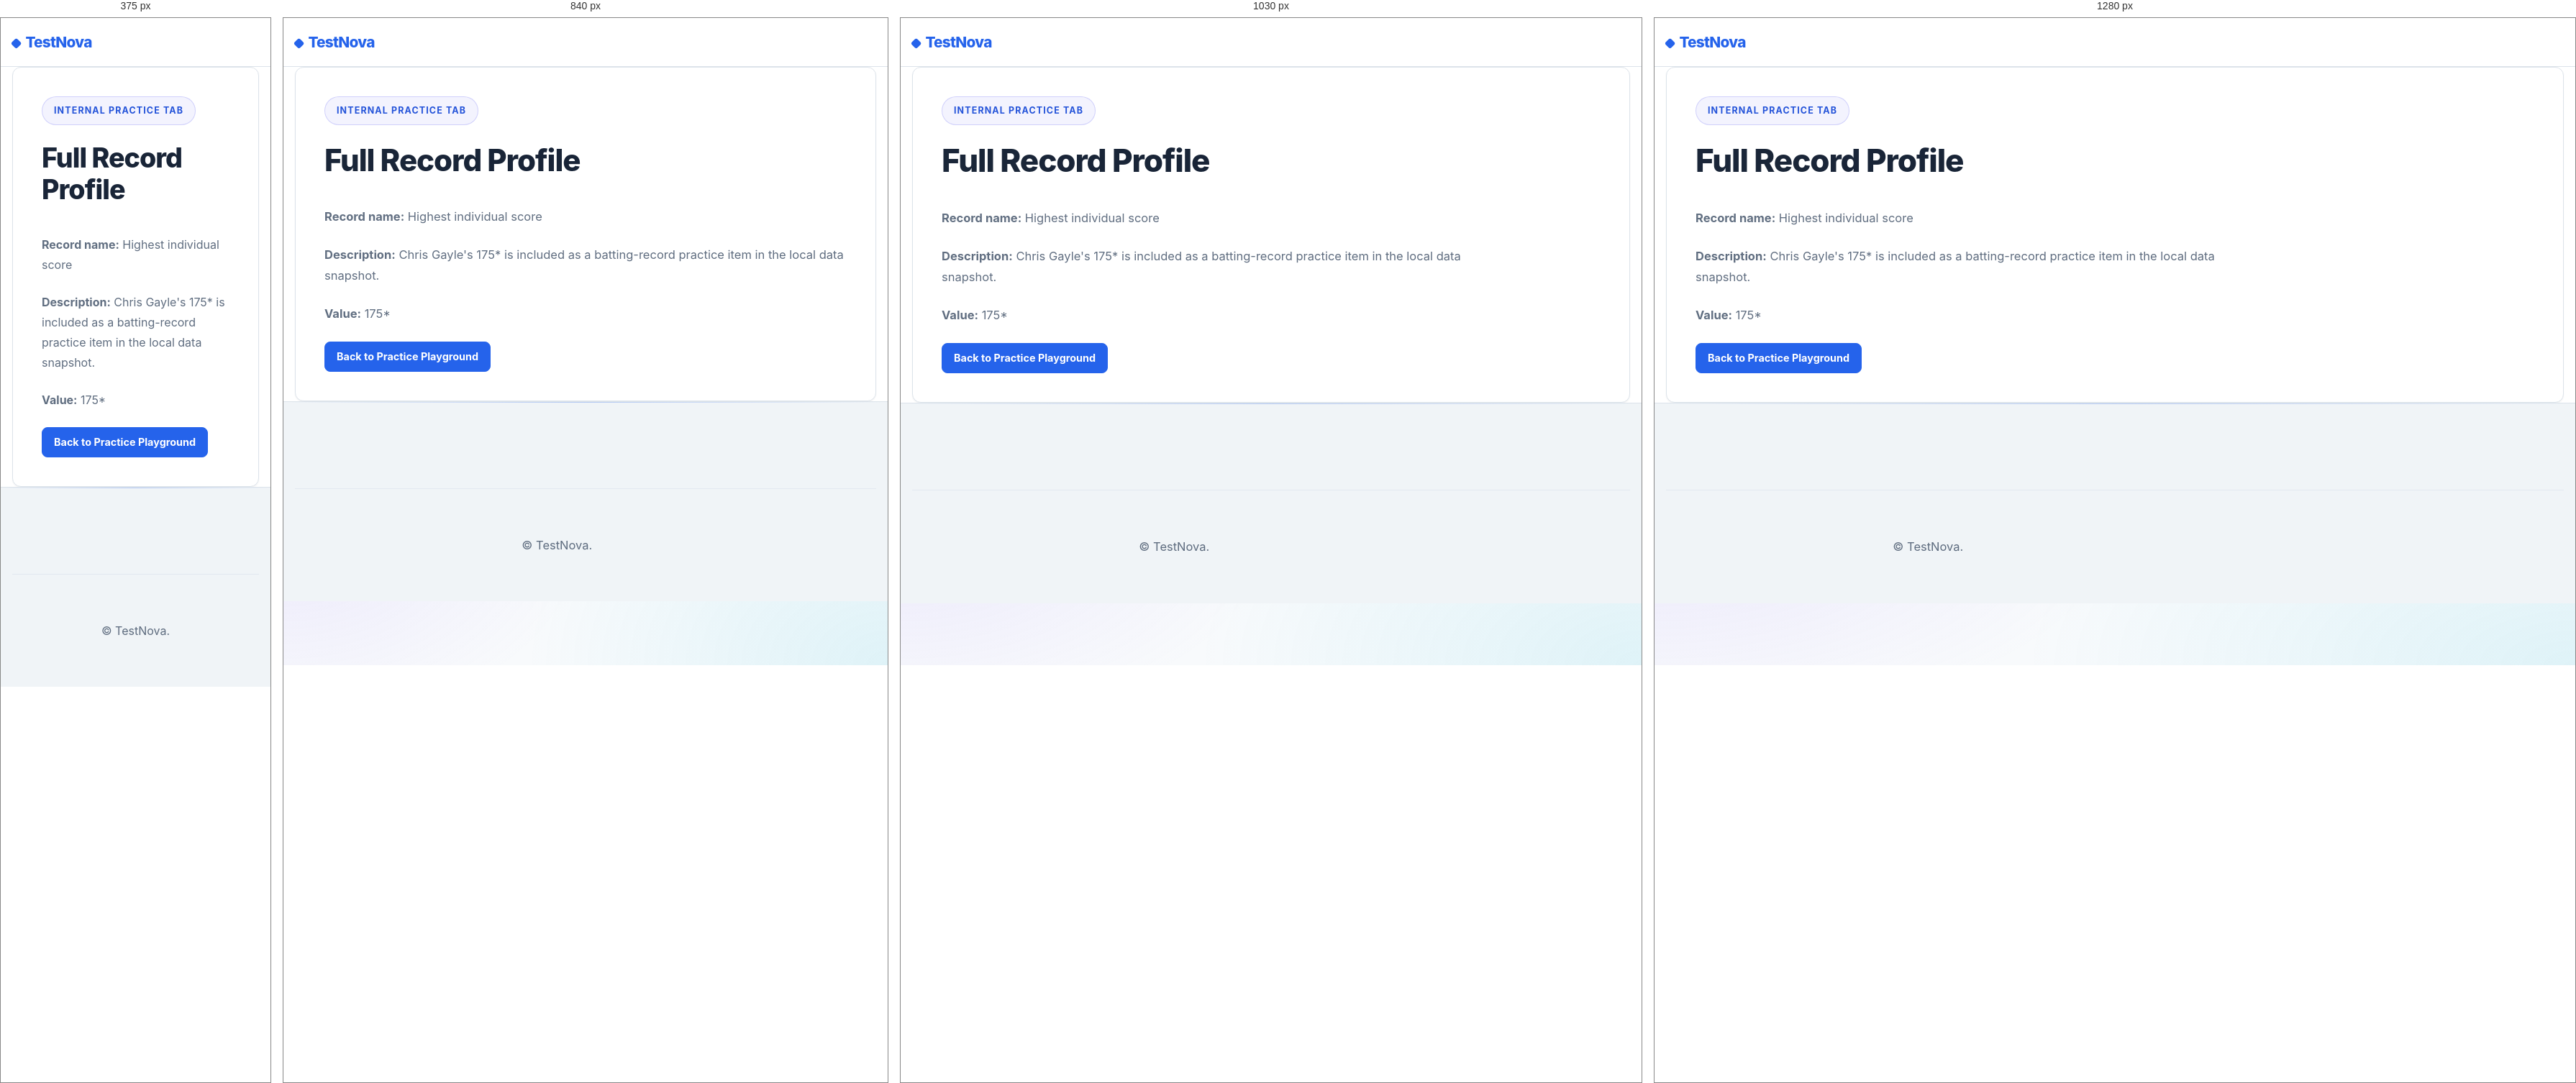
Rendered at 375 px, 840 px, 1030 px and 1280 px, left to right.

<!-- file: ipl-record-profile.html -->
<!DOCTYPE html>
<html lang="en">
<head>
  <meta charset="UTF-8" />
  <meta name="viewport" content="width=device-width, initial-scale=1.0" />
  <title>Full Record Profile | TestNova</title>
  <meta name="description" content="Automation-practice profile for an IPL batting record, designed for popup and multi-window testing exercises." />
  <link rel="stylesheet" href="styles.css?v=tutorial-catalog-1" />
  <link rel="stylesheet" href="design-system.css?v=tutorial-catalog-1" />
</head>
<body class="learning-page">
  <header class="topbar">
    <div class="container nav-container">
      <a class="brand" href="index.html">TestNova</a>
      <nav class="site-nav" aria-label="Primary navigation"></nav>
    </div>
  </header>
  <main class="page-hero-section">
    <div class="container">
      <article class="glass-card" data-testid="full-record-profile">
        <span class="section-tag">Internal practice tab</span>
        <h1>Full Record Profile</h1>
        <p><strong>Record name:</strong> Highest individual score</p>
        <p><strong>Description:</strong> Chris Gayle's 175* is included as a batting-record practice item in the local data snapshot.</p>
        <p><strong>Value:</strong> 175*</p>
        <a class="primary-btn" href="ipl-automation-practice.html" data-testid="back-to-practice">Back to Practice Playground</a>
      </article>
    </div>
  </main>
  <footer class="site-footer premium-footer">
    <div class="container footer-bottom">
      <p>&copy; <span data-year></span> TestNova.</p>
    </div>
  </footer>
  <script src="site.js?v=tutorial-catalog-1"></script>
  <script src="global-ui.js?v=tutorial-catalog-1"></script>
</body>
</html>


/* @media block from styles.css */
@media (max-width: 1180px) {
  .career-services-grid {
    grid-template-columns: repeat(3, minmax(0, 1fr));
  }
}

/* @media block from styles.css */
@media (max-width: 760px) {
  .career-services-grid {
    grid-template-columns: repeat(2, minmax(0, 1fr));
  }
}

/* @media block from styles.css */
@media (max-width: 560px) {
  .career-services-page .page-hero-section {
    padding-bottom: var(--space-md);
  }

  .career-services-page .nova-section {
    padding: var(--space-md) 0;
  }

  .career-services-page .page-header h1 {
    font-size: 2.35rem;
    margin-top: var(--space-sm);
    margin-bottom: var(--space-sm);
  }

  .career-services-page .page-header p {
    line-height: 1.55;
    margin-bottom: var(--space-sm);
  }

  .career-services-page .section-heading h2 {
    font-size: 1.85rem;
  }

  .career-services-grid {
    grid-template-columns: 1fr;
  }
}

/* @media block from styles.css */
@media (min-width: 900px) { /* Desktop layout for trainer */
  .trainer-layout {
    grid-template-columns: minmax(0, 0.9fr) minmax(0, 1.1fr);
    align-items: center;
  }
}

/* @media block from styles.css */
@media (max-width: 1180px) {
  .career-services-page .career-services-grid {
    grid-template-columns: repeat(3, minmax(0, 1fr));
  }
}

/* @media block from styles.css */
@media (max-width: 760px) {
  .career-services-page .career-services-grid {
    grid-template-columns: repeat(2, minmax(0, 1fr));
  }
}

/* @media block from styles.css */
@media (max-width: 560px) {
  .career-services-page .career-services-grid {
    grid-template-columns: 1fr;
  }
}

/* @media block from styles.css */
@media (min-width: 900px) {
  .hero-shell {
    grid-template-columns: minmax(0, 1.1fr) minmax(0, 0.9fr);
  }
  .hero-proof {
    grid-template-columns: repeat(2, minmax(0, 1fr));
  }
  .trainer-layout { /* Desktop layout for trainer */
    grid-template-columns: minmax(0, 0.9fr) minmax(0, 1.1fr);
    align-items: center;
  }
}

/* @media block from styles.css */
@media (max-width: 980px) {
  body.register-page .topbar .nav-container {
    min-height: 58px;
    padding: 0.55rem 0;
  }

  body.register-page .register-hero {
    align-items: flex-start;
    min-height: calc(100svh - 58px);
    padding: 0.75rem 0 1rem;
  }

  body.register-page .register-hero__layout {
    grid-template-columns: 1fr;
    gap: 0.75rem;
  }

  body.register-page .register-panel {
    order: -1;
  }

  .corporate-register-layout {
    gap: 1rem;
  }

  .corporate-register-panel {
    order: -1;
  }

  .corporate-register-copy h1 {
    margin: 0.45rem 0 0.4rem;
    font-size: clamp(1.9rem, 7vw, 2.6rem);
  }

  .corporate-register-copy p,
  .corporate-register-highlights {
    display: none;
  }

  body.register-page .register-hero__copy h1 {
    max-width: none;
    margin: 0.28rem 0 0.25rem;
    font-size: clamp(1.75rem, 8vw, 2.35rem);
  }

  body.register-page .register-hero__copy p {
    max-width: none;
    margin-bottom: 0;
    font-size: 0.93rem;
  }

  body.register-page .register-checks {
    display: none;
  }

  .feature-grid,
  .outcomes-grid,
  .testimonial-grid,
  .trust-grid,
  .footer-layout,
  .footer-links,
  .register-layout,
  .corporate-register-layout,
  .submission-summary {
    grid-template-columns: 1fr;
  }

  .corporate-register-hero {
    align-items: flex-start;
  }

  .page-grid { grid-template-columns: 1fr; }
  .page-sidebar {
    position: sticky;
    top: 5rem;
    z-index: 160;
    max-height: none;
    overflow: visible;
    margin-bottom: var(--space-lg);
    padding: 0;
    background: transparent;
    border: none;
    box-shadow: none;
    backdrop-filter: none;
    -webkit-backdrop-filter: none;
  }

  .sidebar-toggle {
    display: flex;
    align-items: center;
    justify-content: space-between;
    width: 100%;
    background: var(--tn-surface);
    border: 1px solid var(--tn-surface-border);
    border-radius: var(--radius-lg);
    padding: var(--space-sm) var(--space-md);
    cursor: pointer;
    font: inherit;
    color: var(--tn-text);
    text-align: left;
    margin-bottom: var(--space-sm);
    box-shadow: var(--tn-shadow);
    min-height: 54px;
  }

  .sidebar-toggle h3 {
    margin: 0;
    color: var(--tn-text);
    font-size: var(--font-size-base);
  }

  .sidebar-nav-content {
    display: grid;
    gap: 0.35rem;
    max-height: 0;
    overflow: hidden;
    opacity: 0;
    transform: translateY(-6px);
    transition: max-height 0.28s ease, opacity 0.2s ease, transform 0.2s ease, padding-top 0.28s ease, padding-bottom 0.28s ease;
    background: var(--tn-surface);
    border: 1px solid var(--tn-surface-border);
    border-radius: var(--radius-lg);
    box-shadow: var(--tn-shadow);
    padding: 0 var(--space-md);
  }

  .page-sidebar.open .sidebar-nav-content {
    max-height: min(68vh, 720px);
    overflow-y: auto;
    opacity: 1;
    transform: translateY(0);
    padding-top: var(--space-sm);
    padding-bottom: var(--space-sm);
  }

  .page-sidebar.open .sidebar-toggle .faq-icon::after {
    opacity: 0;
  }

  .page-sidebar .progress-panel {
    margin-bottom: var(--space-sm);
  }

  .section {
    scroll-margin-top: 6rem;
  }

  .trainer-layout {
    grid-template-columns: 1fr; /* Stack on mobile */
  }
}

/* @media block from styles.css */
@media (max-width: 780px) {
  .nav-container { gap: var(--space-xs); }
  .nav-toggle { display: inline-flex; align-items: center; justify-content: center; }
  .site-nav {
    position: absolute;
    top: 100%;
    left: 0;
    right: 0;
    background: var(--tn-bg-soft); /* Use soft background for mobile nav */
    border-bottom: 1px solid var(--tn-surface-border);
    flex-direction: column;
    align-items: stretch;
    padding: 0.75rem var(--space-sm) var(--space-sm);
    gap: 0.65rem;
    transform: translateY(-12px);
    opacity: 0;
    visibility: hidden;
    pointer-events: none;
    transition: opacity 0.2s ease, transform 0.2s ease, visibility 0.2s ease;
    box-shadow: 0 12px 24px rgba(34, 64, 168, 0.10);
    z-index: 150; /* Ensure mobile nav appears above floating buttons */
  }
  .site-nav.open {
    opacity: 1;
    visibility: visible;
    pointer-events: auto;
    transform: translateY(0);
  }
  .site-nav a { width: 100%; padding: 0.55rem 0.75rem; border-radius: var(--radius-sm); }
  .site-nav a:hover { background: var(--primary-soft); }
  .site-nav a.nav-cta,
  .site-nav a.nav-register { text-align: center; }
  .site-nav .has-mega-menu {
    width: 100%;
  }
  .site-nav .has-mega-menu::after {
    display: none;
  }
  .site-nav .learning-dropdown > a {
    width: 100%;
    justify-content: space-between;
  }
  .site-nav .compact-learning-menu {
    position: static;
    display: none;
    width: 100%;
    opacity: 1;
    visibility: visible;
    transform: none;
    box-shadow: none;
    margin-top: 0.25rem;
    background: rgba(255, 255, 255, 0.04);
  }
  .site-nav .learning-dropdown.is-open .compact-learning-menu {
    display: flex;
  }
  .site-nav .learning-dropdown.is-open .compact-learning-menu .mobile-learning-overview {
    display: flex;
  }
  .site-nav .learning-dropdown.is-open > a::after {
    transform: rotate(225deg) translateY(-2px);
  }

  .hero-shell, .text-grid { grid-template-columns: 1fr; }
  .nova-hero { padding: 2.5rem 0 2rem; }

  .form-row { grid-template-columns: 1fr; }
  .register-card { padding: var(--space-sm); border-radius: var(--radius-md); }

  .modal-overlay {
    align-items: flex-start;
    padding: 0.75rem;
    overflow-y: auto;
  }

  .modal-container {
    width: 100%;
    max-width: 100%;
    max-height: calc(100dvh - 1.5rem);
    border-radius: 18px;
  }

  .modal-header {
    padding: 0.85rem 1rem;
  }

  .modal-title {
    font-size: 1.08rem;
  }

  .modal-content {
    padding: 0.85rem;
  }

  .modal-content .lead-form {
    gap: 0.62rem;
  }

  .modal-content .form-field label {
    font-size: 0.82rem;
  }

  .modal-content .form-field input,
  .modal-content .form-field select,
  .modal-content .form-field textarea {
    min-height: 44px;
    font-size: 16px;
  }

  .modal-content .form-row {
    gap: 0.62rem;
    margin-bottom: 0;
  }

  .modal-content .form-field textarea {
    min-height: 86px;
  }
}

/* @media block from styles.css */
@media (max-width: 780px) {
  /* Keep content readable: the mobile header already links to these destinations. */
  .floating-register,
  .floating-ipl-playground {
    display: none !important;
  }
}

/* @media block from styles.css */
@media (max-width: 480px) {
  .nova-hero h1,
  .thankyou-card h1 {
    font-size: 2.35rem;
  }

  body.register-page .container {
    width: min(100% - 24px, 1120px);
  }

  body.register-page .section-tag {
    min-height: 0;
    padding: 0.34rem 0.62rem;
    font-size: 0.7rem;
  }

  body.register-page .register-panel {
    padding: 0.68rem;
    border-radius: 14px;
  }

  body.register-page .lead-form {
    gap: 0.54rem;
  }

  body.register-page .lead-form .form-row {
    grid-template-columns: 1fr;
    gap: 0.54rem;
  }

  body.register-page .lead-form input,
  body.register-page .lead-form select {
    min-height: 42px;
    padding: 0.58rem 0.72rem;
    font-size: 16px;
  }

  body.register-page .form-submit {
    min-height: 46px;
  }

  .modal-content .registration-bonus {
    display: none;
  }

  .modal-content .form-submit {
    min-height: 46px;
  }

  .corporate-register-hero {
    min-height: auto;
    padding: 0.75rem 0 1.25rem;
  }

  .corporate-register-panel {
    padding: 0.75rem;
    border-radius: 16px;
  }

  .corporate-training-form {
    gap: 0.55rem;
  }

  .corporate-training-form .form-row {
    gap: 0.55rem;
    margin-bottom: 0;
  }

  .corporate-training-form textarea {
    min-height: 82px;
  }

  .hero-audience span,
  .trust-item,
  .feature-card,
  .outcome-card,
  .testimonial-card,
  .pricing-card,
  .proof-card,
  .register-benefits,
  .register-main__card,
  .thankyou-card,
  .next-steps-card {
    padding: var(--space-sm);
  }

  /* Adjust floating buttons for mobile */
  .floating-whatsapp,
  .floating-register {
    bottom: 1rem;
    right: 1rem;
    left: auto;
  }

  .floating-ipl-playground {
    top: 4.9rem;
    right: 0.65rem;
    min-height: 54px;
    padding: 0.42rem 0.58rem;
    gap: 0.42rem;
  }

  .ipl-click-icon {
    width: 34px;
    height: 34px;
  }

  .ipl-playground-copy strong {
    font-size: 0.78rem;
  }

  .ipl-playground-copy small {
    font-size: 0.62rem;
  }
  
  .floating-register {
    left: 1rem;
    right: auto;
    padding: 0.75rem 1.25rem;
    font-size: 0.85rem;
  }
  
  .floating-whatsapp {
    width: 48px;
    height: 48px;
  }
  
  .floating-whatsapp svg {
    width: 24px;
    height: 24px;
  }

  .ai-course-assistant {
    right: 4.75rem;
    bottom: 1rem;
  }

  .ai-assistant-toggle {
    min-width: 54px;
    height: 48px;
    font-size: 0.78rem;
    padding: 0 0.7rem;
  }

  .ai-assistant-label {
    display: none;
  }

  .ai-assistant-toggle::before {
    content: "Ask";
  }

  .ai-assistant-panel {
    right: 0;
    bottom: 4rem;
    width: calc(100vw - 2rem);
  }

  .ai-course-assistant.is-open .ai-assistant-panel {
    grid-template-rows: auto minmax(180px, 42vh) auto;
  }

  .ai-assistant-form {
    grid-template-columns: 1fr;
  }

  .ai-assistant-send {
    width: 100%;
  }
}

/* @media block from styles.css */
@media (max-width: 980px) {
  .landing-card-grid,
  .landing-reader-grid {
    grid-template-columns: 1fr;
  }

  .landing-mentor-grid {
    grid-template-columns: 1fr;
  }

  body.landing-page .feature-card,
  body.landing-page .outcome-card {
    min-height: auto;
  }

  .landing-career {
    align-items: flex-start;
    flex-direction: column;
  }

  .landing-footer .footer-layout {
    grid-template-columns: 1fr;
  }
}

/* @media block from styles.css */
@media (max-width: 780px) {
  body.landing-page .container {
    width: min(100% - 32px, 1120px);
  }

  .landing-topbar .site-nav {
    background: rgba(8, 11, 18, 0.98);
  }

  .landing-hero {
    min-height: auto;
    align-items: center;
    padding: 3rem 0;
    background:
      radial-gradient(circle at 84% 12%, rgba(79, 70, 229, 0.2), transparent 36%),
      radial-gradient(circle at 12% 88%, rgba(16, 185, 129, 0.13), transparent 34%),
      linear-gradient(150deg, #0d1927 0%, #0b1421 58%, #10162a 100%);
  }

  .landing-hero h1 {
    max-width: 13ch;
    font-size: 2.8rem;
  }

  .landing-section {
    padding: 2.5rem 0;
  }

  .landing-mentors {
    padding: 2rem 0;
  }

  .landing-mentor-card {
    padding: 1rem;
  }
}

/* @media block from styles.css */
@media (max-width: 480px) {
  .landing-hero {
    min-height: auto;
    padding: 2.5rem 0;
  }

  .landing-hero h1 {
    font-size: 2.35rem;
  }

  .landing-hero .hero-subtitle {
    margin-bottom: 1rem;
    font-size: 1rem;
  }

  .landing-hero .hero-actions {
    gap: 0.65rem;
  }

  .landing-hero .hero-actions a {
    width: 100%;
  }

  .landing-career {
    padding: 1.35rem;
    border-radius: 18px;
  }
}

/* @media block from styles.css */
@media (max-width: 980px) {
  .about-hero-grid,
  .about-split,
  .about-experience-panel {
    grid-template-columns: 1fr;
  }

  .about-profile-grid,
  .about-step-grid {
    grid-template-columns: repeat(2, minmax(0, 1fr));
  }
}

/* @media block from styles.css */
@media (max-width: 640px) {
  .about-hero {
    padding: 4rem 0;
    background:
      linear-gradient(180deg, rgba(7, 10, 19, 0.44), rgba(7, 10, 19, 0.94) 64%),
      url("https://images.unsplash.com/photo-1552664730-d307ca884978?auto=format&fit=crop&w=1000&q=82") center / cover;
  }

  .about-hero .page-header h1 {
    max-width: 11ch;
    font-size: 2.75rem;
  }

  .about-profile-grid,
  .about-step-grid {
    grid-template-columns: 1fr;
  }

  .about-profile-card,
  .about-statement-card {
    min-height: auto;
  }
}

/* @media block from styles.css */
@media (max-width: 560px) {
  .ai-reader-subsection summary {
    padding: 0.75rem;
  }

  .ai-reader-subsection-body {
    padding: 0.2rem 0.75rem 0.8rem;
  }
}

/* @media block from styles.css */
@media (max-width: 560px) {
  .ai-code-example-header {
    align-items: flex-start;
    flex-wrap: wrap;
  }

  .ai-code-example-header h3 {
    flex-basis: calc(100% - 64px);
  }

  .ai-code-example-header span {
    order: 3;
  }

  .ai-code-copy {
    margin-left: auto;
  }
}

/* @media block from styles.css */
@media (max-width: 720px) {
  .array-playground-card {
    padding: 16px;
    border-radius: 14px;
  }

  .array-code-editor {
    min-height: 220px;
    padding: 14px;
    font-size: 0.82rem;
  }

  .array-results {
    grid-template-columns: 1fr;
  }

  .array-card-actions button {
    flex: 1 1 132px;
  }

  .array-action-status {
    flex-basis: 100%;
  }
}

/* @media block from styles.css */
@media (max-width: 1080px) {
  .ai-reader-shell {
    grid-template-columns: 1fr;
  }

  .ai-reader-sidebar {
    position: static;
    max-height: none;
  }

  .ai-game-nav {
    position: static;
    grid-template-columns: minmax(0, 1.2fr) minmax(220px, 0.8fr);
  }

  .ai-game-card.compact {
    align-self: stretch;
  }

  .ai-reader-tools {
    grid-template-columns: 1fr;
  }
}

/* @media block from styles.css */
@media (max-width: 780px) {
  .ai-learning-hub-page .page-hero-section {
    min-height: 58vh;
  }

  .ai-learning-hub-page .page-header h1 {
    font-size: clamp(2.35rem, 12vw, 3.6rem);
  }

  .ai-game-nav,
  .ai-module-grid,
  .ai-tree,
  .ai-number-nav,
  .ai-track-choice-grid {
    grid-template-columns: 1fr;
  }

  .ai-track-choice-grid .ai-track-choice-card,
  .ai-track-choice-grid .ai-track-choice-action {
    grid-column: 1 !important;
    grid-row: auto !important;
  }

  .ai-track-choice-card {
    min-height: 280px;
  }

  .ai-track-choice-card + .ai-track-choice-action {
    justify-self: stretch;
    width: 100%;
  }

  .ai-reader-shell {
    width: min(100% - 1rem, 1440px);
    padding-top: 1rem;
    position: relative;
    z-index: 1;
  }

  .ai-reader-page .site-nav:not(.open) {
    display: none;
  }

  .ai-reader-page .ai-reader-sidebar,
  .ai-reader-page .ai-reader-topic-nav {
    position: relative;
    z-index: 2;
  }

  .ai-reader-content {
    min-height: 55vh;
  }

  .ai-module-card {
    padding: 0.9rem;
  }

  .ai-topic-item .topic-line {
    grid-template-columns: 22px 30px minmax(0, 1fr);
    gap: 0.45rem;
  }

  .ai-topic-item h4 {
    font-size: 0.9rem;
  }

  .ai-resource-row .primary-btn,
  .ai-resource-row .secondary-btn,
  .ai-inline-save-panel .primary-btn,
  .ai-reader-toolbar .secondary-btn,
  .landing-reader-item .primary-btn,
  .landing-reader-item .secondary-btn,
  .course-discovery-card .primary-btn,
  .category-discovery-card .primary-btn,
  .feature-card .primary-btn,
  .feature-card .secondary-btn,
  .hero-actions .primary-btn,
  .hero-actions .secondary-btn {
    width: 100%;
  }

  .site-date-picker {
    grid-template-columns: 1fr;
  }

  .site-calendar-popover {
    position: relative;
    top: auto;
    width: 100%;
  }
}

/* @media block from design-system.css */
@media (max-width: 980px) {
  .site-nav { position: fixed; inset: var(--header-height) 0 auto 0; display: none !important; max-height: calc(100dvh - var(--header-height)); padding: .75rem 1rem 1rem; overflow-y: auto; border-bottom: 1px solid var(--tn-border); background: var(--tn-surface); box-shadow: var(--shadow-md); }
  .site-nav.open { display: grid !important; }
  .site-nav > a, .site-nav > div > a { display: block; padding: .75rem !important; }
  .site-nav .mega-menu { position: static !important; display: grid !important; margin: .25rem 0 .5rem; box-shadow: none !important; }
  .nav-toggle { display: grid; margin-left: auto; }
  .tn-nav-tools { margin-left: 0; }
}

/* @media block from design-system.css */
@media (max-width: 640px) {
  :root { --header-height: 58px; }
  body { font-size: 16px; }
  .container { width: min(calc(100% - 2rem), var(--content-width)); }
  .nova-section { padding-block: 3.25rem; }
  .landing-hero { min-height: auto !important; padding-block: 3rem !important; }
  .hero-actions { align-items: stretch; }
  .hero-actions .primary-btn, .hero-actions .secondary-btn { width: 100%; }
  .tn-search-trigger .tn-search-label { display: none; }
  .tn-search-dialog { padding: 0; }
  .tn-search-panel { min-height: 100dvh; border: 0; border-radius: 0; }
  .modal-overlay { align-items: flex-end !important; padding: 0 !important; }
  .modal-container { width: 100% !important; max-height: 92dvh; border-radius: var(--radius-lg) var(--radius-lg) 0 0 !important; }
  .learning-reader-modern .ai-reader-shell { width: min(100% - 1.5rem, 900px) !important; }
  .learning-reader-modern .ai-reader-main { width: 100%; overflow: hidden; }
}

/* @media block from design-system.css */
@media (max-width: 980px) {
  .site-nav.open { justify-content: stretch; }
  .course-menu > summary { padding: .75rem; }
  .course-menu-list { position: static; width: auto; max-height: none; margin-left: .75rem; border: 0; box-shadow: none; }
}

/* @media block from design-system.css */
@media (max-width: 980px) {
  .legacy-topic-toolbar { display: block; position: sticky; top: var(--header-height); z-index: 30; }
  .legacy-topic-toolbar .sidebar-toggle { width: auto; margin: 0; padding: .5rem .75rem; min-height: 44px; }
  .learning-page .legacy-topic-drawer { position: fixed; inset: 0 auto 0 0; z-index: 1200; width: min(360px, 88vw); height: 100dvh; max-height: 100dvh; margin: 0; padding: max(1rem, env(safe-area-inset-top)) 1rem max(1.5rem, env(safe-area-inset-bottom)); border-radius: 0; visibility: hidden; transform: translateX(-100%); }
  .learning-page .legacy-topic-drawer.is-open { visibility: visible; transform: translateX(0); }
  .legacy-topic-drawer .sidebar-nav-content { max-height: none; overflow: visible; opacity: 1; transform: none; padding: 0; border: 0; box-shadow: none; background: transparent; }
  .legacy-topic-close { position: sticky; top: 0; z-index: 1; display: grid; width: 40px; height: 40px; margin: 0 0 .75rem auto; place-items: center; border: 1px solid var(--tn-border); border-radius: var(--radius-sm); background: var(--tn-surface); font-size: 1.35rem; cursor: pointer; }
}

/* @media block from design-system.css */
@media (max-width: 480px) { .nav-container:has(.student-account-menu) { gap: .4rem; } }